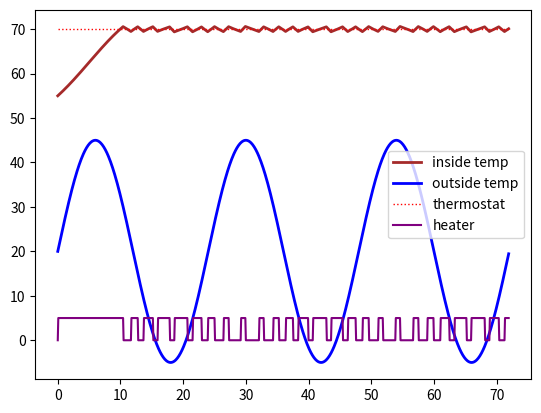

Here is the Python script that generated this plot:
# Thermostat: two competing balancing loops
# Author: Stephen Davies, PhD

import numpy as np
import matplotlib.pyplot as plt
import math

delta_t = 5/60
time_values = np.arange(0, 24*3, delta_t)

outside_temp = 25*np.sin(2*math.pi/24*time_values) + 20
thermostat = 70              # degF

furnace_rate = 2             # degF/hr
house_leakage_factor = .02   # (degF/hr)/degF

heater_on = np.empty(len(time_values))
heater_on[0] = False
T = np.empty(len(time_values))
T[0] = 55

SMIDGE = .5                  # for hysterisis (degF)

for i in range(1,len(time_values)):
    
    if heater_on[i-1]:
        if T[i-1] - thermostat > SMIDGE:
            heater_on[i] = False
            furnace_heat = 0              # degF/hr
        else:
            heater_on[i] = True
            furnace_heat = furnace_rate   # degF/hr
    else:
        if T[i-1] - thermostat < -SMIDGE:
            heater_on[i] = True
            furnace_heat = furnace_rate   # degF/hr
        else:
            heater_on[i] = False
            furnace_heat = 0              # degF/hr

    leakage_rate = (house_leakage_factor * 
        (T[i-1] - outside_temp[i-1]))      # degF/hr

    T_prime = furnace_heat - leakage_rate

    T[i] = T[i-1] + T_prime * delta_t


plt.plot(time_values,T,color="brown",label="inside temp",
    linewidth=2,linestyle="-")
plt.plot(time_values, outside_temp,color="blue",
        label="outside temp",linewidth=2,linestyle="-")
plt.plot(time_values,
    np.repeat(thermostat,len(time_values)),color="red",
        label="thermostat",linewidth=1,linestyle=":")
plt.plot(time_values,5*heater_on,color="purple",label="heater")
plt.legend()
plt.show()

print("The heater was on about " + str(heater_on.mean() * 100) +
    "% of the day.")